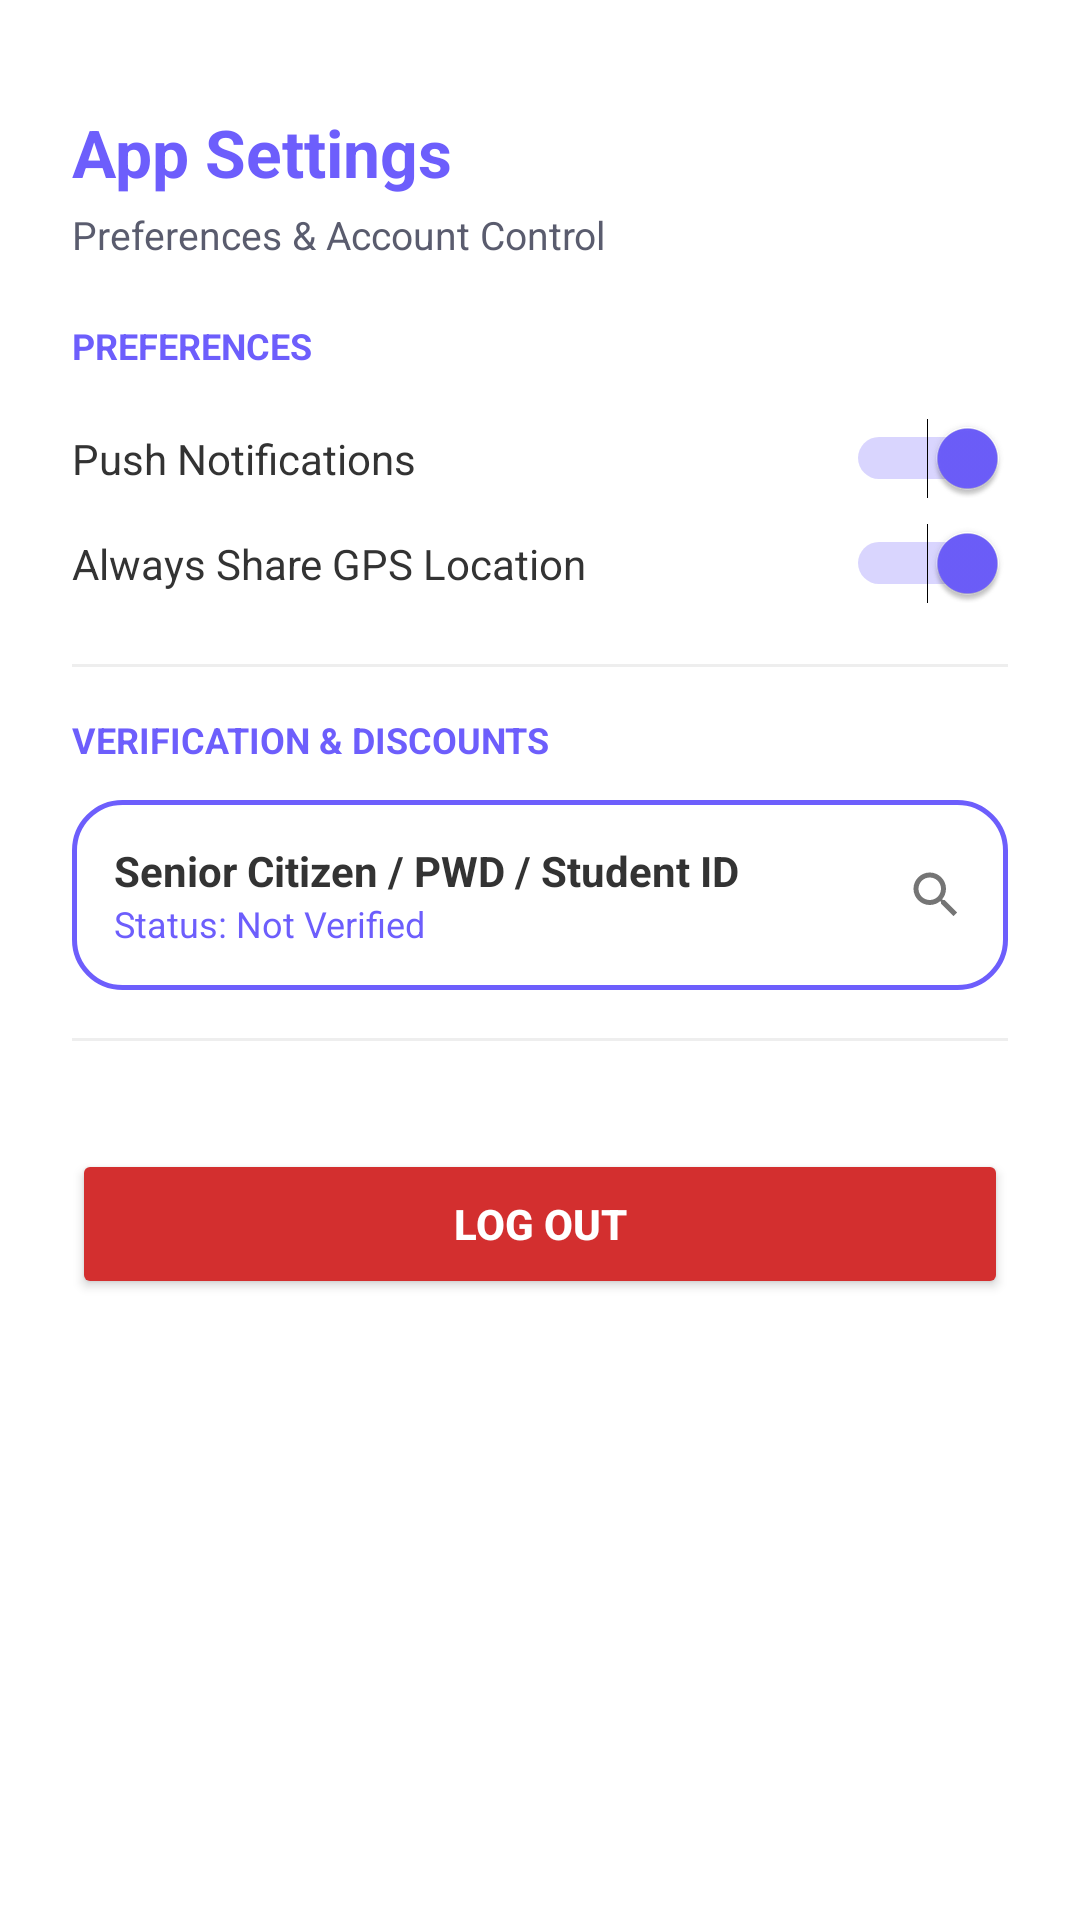

Reconstruct the res/layout file that produces this screen, plus the resources it refers to.
<!-- AndroidManifest.xml: application theme Theme.RUTA -->
<!-- res/layout/fragment_settings.xml -->
<?xml version="1.0" encoding="utf-8"?>
<ScrollView xmlns:android="http://schemas.android.com/apk/res/android"
    android:layout_width="match_parent"
    android:layout_height="match_parent"
    android:background="@color/white"
    android:fillViewport="true">

    <LinearLayout
        android:layout_width="match_parent"
        android:layout_height="wrap_content"
        android:orientation="vertical"
        android:padding="24dp">

        <TextView
            android:layout_width="wrap_content"
            android:layout_height="wrap_content"
            android:layout_marginTop="12dp"
            android:text="App Settings"
            android:textColor="@color/ruta_red"
            android:textSize="22sp"
            android:textStyle="bold" />

        <TextView
            android:layout_width="wrap_content"
            android:layout_height="wrap_content"
            android:layout_marginTop="4dp"
            android:layout_marginBottom="20dp"
            android:text="Preferences &amp; Account Control"
            android:textColor="@color/text_gray"
            android:textSize="13sp" />

        
        <TextView
            android:layout_width="wrap_content"
            android:layout_height="wrap_content"
            android:text="PREFERENCES"
            android:textColor="@color/ruta_red"
            android:textSize="12sp"
            android:textStyle="bold" />

        <Switch
            android:id="@+id/switchNotifications"
            android:layout_width="match_parent"
            android:layout_height="wrap_content"
            android:layout_marginTop="12dp"
            android:checked="true"
            android:paddingVertical="8dp"
            android:text="Push Notifications"
            android:textColor="#333333"
            android:textSize="14sp" />

        <Switch
            android:id="@+id/switchLocation"
            android:layout_width="match_parent"
            android:layout_height="wrap_content"
            android:checked="true"
            android:paddingVertical="8dp"
            android:text="Always Share GPS Location"
            android:textColor="#333333"
            android:textSize="14sp" />

        <View
            android:layout_width="match_parent"
            android:layout_height="1dp"
            android:layout_marginVertical="16dp"
            android:background="#EEEEEE" />

        
        <TextView
            android:layout_width="wrap_content"
            android:layout_height="wrap_content"
            android:text="VERIFICATION &amp; DISCOUNTS"
            android:textColor="@color/ruta_red"
            android:textSize="12sp"
            android:textStyle="bold" />

        <LinearLayout
            android:id="@+id/btnUploadID"
            android:layout_width="match_parent"
            android:layout_height="wrap_content"
            android:layout_marginTop="12dp"
            android:background="@drawable/bg_card_outline"
            android:clickable="true"
            android:focusable="true"
            android:gravity="center_vertical"
            android:orientation="horizontal"
            android:padding="14dp">

            <LinearLayout
                android:layout_width="0dp"
                android:layout_height="wrap_content"
                android:layout_weight="1"
                android:orientation="vertical">

                <TextView
                    android:layout_width="wrap_content"
                    android:layout_height="wrap_content"
                    android:text="Senior Citizen / PWD / Student ID"
                    android:textColor="#333333"
                    android:textSize="14sp"
                    android:textStyle="bold" />

                <TextView
                    android:layout_width="wrap_content"
                    android:layout_height="wrap_content"
                    android:text="Status: Not Verified"
                    android:textColor="@color/ruta_red"
                    android:textSize="12sp" />
            </LinearLayout>

            <ImageView
                android:layout_width="20dp"
                android:layout_height="20dp"
                android:src="@drawable/ic_search" />
        </LinearLayout>

        <View
            android:layout_width="match_parent"
            android:layout_height="1dp"
            android:layout_marginVertical="16dp"
            android:background="#EEEEEE" />

        
        <Button
            android:id="@+id/btnLogout"
            android:layout_width="match_parent"
            android:layout_height="50dp"
            android:layout_marginTop="20dp"
            android:backgroundTint="#D32F2F"
            android:text="Log Out"
            android:textColor="@color/white"
            android:textStyle="bold" />

    </LinearLayout>
</ScrollView>
<!-- resources referenced by this layout -->
<resources>
  <color name="ruta_red">@color/ruta_primary</color>
  <color name="text_gray">@color/ruta_text_secondary</color>
  <color name="white">#FFFFFF</color>
  <!-- drawable bg_card_outline (drawable) -->
  <?xml version="1.0" encoding="utf-8"?>
  <shape xmlns:android="http://schemas.android.com/apk/res/android">
      <solid android:color="@color/white" />
      <corners android:radius="16dp" />
      <stroke android:width="1.5dp" android:color="@color/ruta_red" />
  </shape>
  <!-- drawable ic_search (drawable) -->
  <vector xmlns:android="http://schemas.android.com/apk/res/android"
      android:width="24dp" android:height="24dp" android:viewportWidth="24" android:viewportHeight="24">
      <path android:fillColor="#757575" android:pathData="M15.5,14h-0.79l-0.28,-0.27C15.41,12.59 16,11.11 16,9.5 16,5.91 13.09,3 9.5,3S3,5.91 3,9.5 5.91,16 9.5,16c1.61,0 3.09,-0.59 4.23,-1.57l0.27,0.28v0.79l5,4.99L20.49,19l-4.99,-5zM9.5,14C7.01,14 5,11.99 5,9.5S7.01,5 9.5,5 14,7.01 14,9.5 11.99,14 9.5,14z" />
  </vector>
  <style name="Theme.RUTA" parent="Theme.MaterialComponents.DayNight.NoActionBar">
          
          <item name="colorPrimary">@color/ruta_primary</item>
          <item name="colorPrimaryVariant">@color/ruta_primary_dark</item>
          <item name="colorOnPrimary">@color/white</item>
          <item name="colorSecondary">@color/ruta_primary</item>
          <item name="colorSecondaryVariant">@color/ruta_primary_dark</item>
          <item name="colorOnSecondary">@color/white</item>
  
          
          <item name="android:statusBarColor">@color/ruta_primary</item>
          <item name="android:windowLightStatusBar" tools:targetApi="m">false</item>
      </style>
  <color name="ruta_primary">#6D5EFC</color>
  <color name="ruta_text_secondary">#5A5C6E</color>
  <color name="ruta_primary_dark">#4B38E0</color>
</resources>
